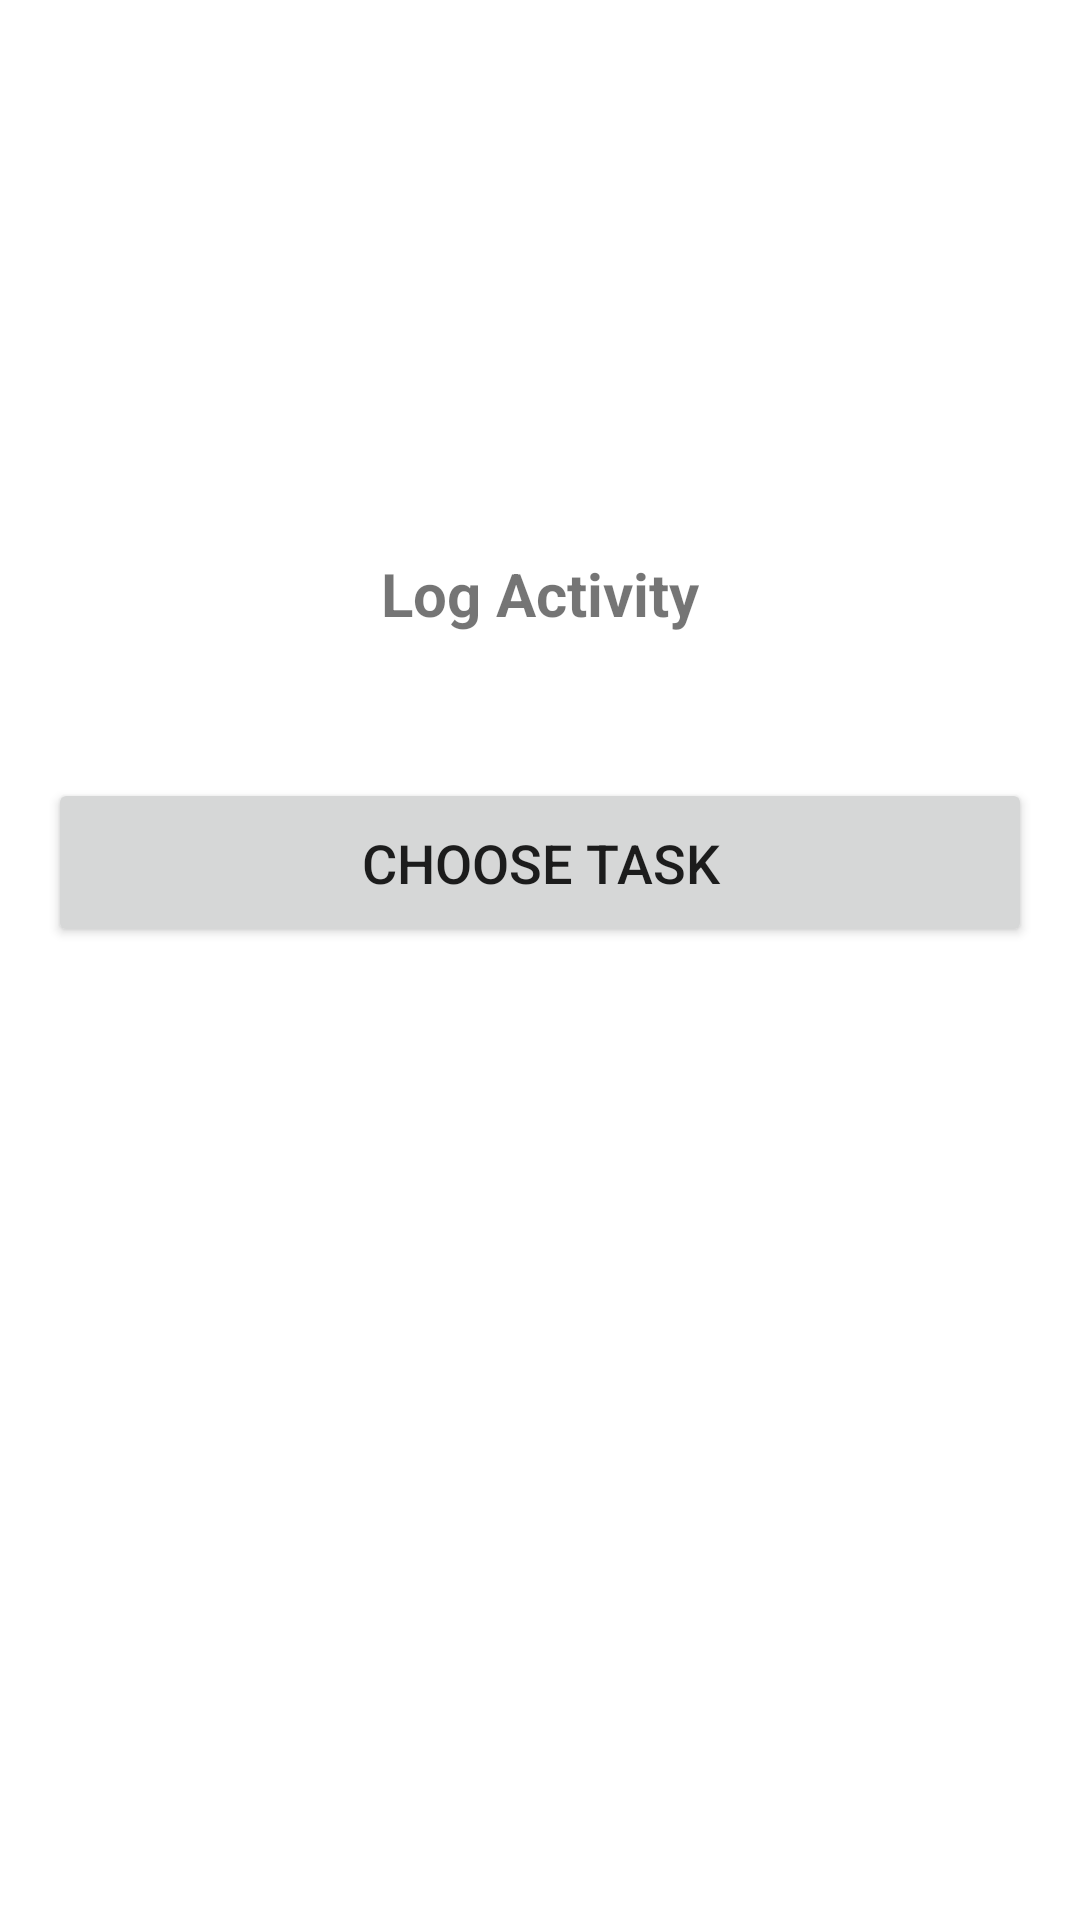

Android layout source for this screen:
<!-- AndroidManifest.xml: application theme Theme.MyStreak -->
<!-- res/layout/fragment_add_activity.xml -->
<?xml version="1.0" encoding="utf-8"?>
<ScrollView 
    xmlns:android="http://schemas.android.com/apk/res/android"
    android:layout_width="match_parent"
    android:layout_height="match_parent">

<androidx.constraintlayout.widget.ConstraintLayout
    xmlns:app="http://schemas.android.com/apk/res-auto"
    android:layout_width="match_parent"
    android:layout_height="wrap_content"
    android:padding="16dp"
    android:minHeight="500dp">

    <TextView
        android:id="@+id/textQuestion"
        android:layout_width="wrap_content"
        android:layout_height="wrap_content"
        android:text="Log Activity"
        android:textSize="20sp"
        android:textStyle="bold"
        app:layout_constraintEnd_toEndOf="parent"
        app:layout_constraintStart_toStartOf="parent"
        app:layout_constraintTop_toTopOf="parent"
        app:layout_constraintBottom_toTopOf="@+id/buttonPractice"
        app:layout_constraintVertical_chainStyle="packed" />

    <Button
        android:id="@+id/buttonPractice"
        android:layout_width="0dp"
        android:layout_height="wrap_content"
        android:layout_marginTop="48dp"
        android:text="Choose Task"
        android:textSize="18sp"
        android:padding="16dp"
        app:layout_constraintEnd_toEndOf="parent"
        app:layout_constraintStart_toStartOf="parent"
        app:layout_constraintTop_toBottomOf="@+id/textQuestion"
        app:layout_constraintBottom_toBottomOf="parent" />

    <Button
        android:id="@+id/buttonPerformance"
        android:layout_width="0dp"
        android:layout_height="wrap_content"
        android:layout_marginTop="16dp"
        android:text="Performance"
        android:visibility="gone"
        android:textSize="18sp"
        android:padding="16dp"
        app:layout_constraintEnd_toEndOf="parent"
        app:layout_constraintStart_toStartOf="parent"
        app:layout_constraintTop_toBottomOf="@+id/buttonPractice"
        app:layout_constraintBottom_toBottomOf="parent" />

</androidx.constraintlayout.widget.ConstraintLayout>

</ScrollView>
<!-- resources referenced by this layout -->
<resources>
  <style name="Theme.MyStreak" parent="Theme.MaterialComponents.DayNight.DarkActionBar">
          
          <item name="colorPrimary">@color/purple_500</item>
          <item name="colorPrimaryVariant">@color/purple_700</item>
          <item name="colorOnPrimary">@color/white</item>
          
          <item name="colorSecondary">@color/teal_200</item>
          <item name="colorSecondaryVariant">@color/teal_700</item>
          <item name="colorOnSecondary">@color/black</item>
          
          <item name="android:statusBarColor">?attr/colorPrimaryVariant</item>
          <item name="android:windowLightStatusBar">true</item>
          <item name="actionBarSize">56dp</item>
          
      </style>
  <color name="purple_500">#FF6200EE</color>
  <color name="purple_700">#FF3700B3</color>
  <color name="white">#FFFFFFFF</color>
  <color name="teal_200">#FF03DAC5</color>
  <color name="teal_700">#FF018786</color>
  <color name="black">#FF000000</color>
</resources>
